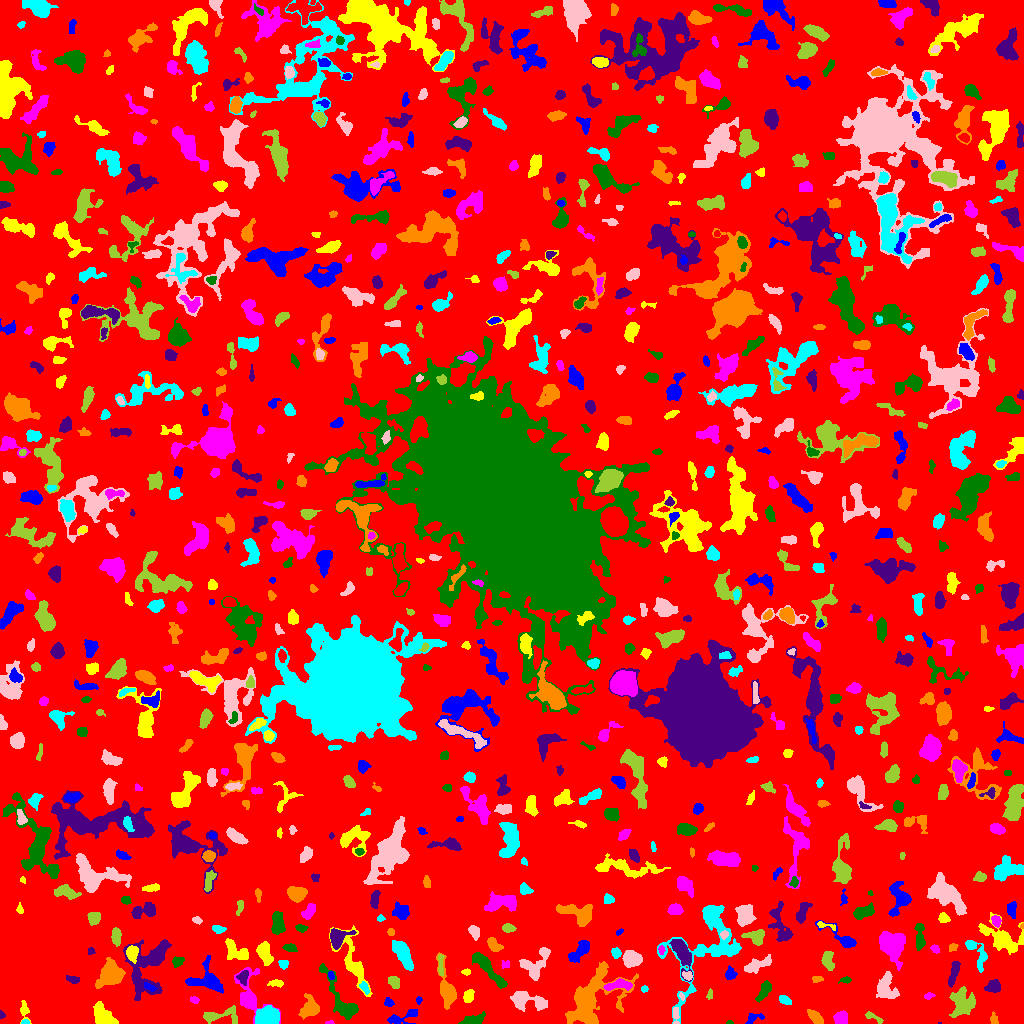

The data file committed next to this chart (first rows):
ID, X, Y, A, B, theta, total_flux, mu_max, mu_median, mu_mean, R_fwhm, R_e, R10, R90, x_start, x_end, y_start, y_end, area, greylevel
0, 507.3, 515.1, 303.5, 297.1, -1.115, 1315593, 10.0, 1.0, 1.722, 102.2, 230.4, 87.66, 373.6, 0, 1023, 0, 1023, 763898, 1.722
1, 753.2, 5.55, 4.83, 2.325, 0.3224, 140.0, 3.0, 1.0, 1.167, 3.385, 3.192, 1.128, 5.171, 745, 764, 0, 10, 120, 6.167
2, 103, 7.129, 5.958, 3.678, -0.8315, 1577, 9.0, 5.0, 4.442, 7.611, 5.726, 2.394, 8.686, 93, 118, 0, 22, 355, 8.442
3, 329.7, 0.8158, 1.859, 0.867, 0.1058, 38.0, 3.0, 1.0, 1.267, 1.954, 1.493, 0.5642, 2.459, 325, 334, 0, 3, 30, 6.267
4, 729.5, 0.9459, 1.2, 0.9571, -0.001397, 37.0, 4.0, 1.0, 1.423, 1.871, 1.262, 0.0, 2.034, 726, 733, 0, 3, 26, 7.423
5, 939.5, 0.2, 0.8062, 0.4, 0.0, 10.0, 3.0, 1.0, 1.25, 0.7979, 0.5642, 0.0, 1.128, 938, 941, 0, 1, 8, 7.25
6, 994, 3.946, 3.222, 1.767, -1.35, 111.0, 3.0, 1.0, 1.423, 3.192, 2.706, 0.9772, 4.334, 990, 998, 0, 12, 78, 5.423
7, 25.35, 1.288, 1.927, 1.178, 0.1143, 66.0, 4.0, 2.0, 1.784, 2.646, 1.784, 0.5642, 2.877, 21, 29, 0, 4, 37, 7.784
8, 675.6, 8.819, 4.647, 1.561, -1.502, 226.0, 4.0, 2.0, 2.43, 4.652, 3.038, 1.262, 4.687, 673, 679, 0, 16, 93, 7.43
9, 872.9, 6.511, 5.681, 1.637, -0.4538, 137.0, 3.0, 1.0, 1.33, 3.192, 3.141, 1.128, 5.202, 865, 883, 0, 12, 103, 5.33
10, 48.31, 1.642, 1.911, 1.435, 0.3609, 137.0, 8.0, 3.0, 2.915, 2.185, 1.871, 0.5642, 3.141, 44, 52, 0, 6, 47, 6.915
11, 402.1, 6.024, 9.149, 2.907, 0.3212, 665.0, 5.0, 3.0, 2.956, 6.482, 5.078, 2.034, 7.736, 387, 417, 0, 14, 225, 5.956
12, 24.33, 12.91, 4.908, 2.121, -1.405, 250.0, 6.0, 2.0, 2.0, 3.241, 3.038, 1.128, 5.293, 20, 31, 0, 23, 125, 6.0
13, 841.1, 5.401, 3.196, 2.973, 0.4699, 801.0, 10.0, 5.0, 4.796, 5.202, 3.989, 1.596, 6.206, 833, 847, 0, 13, 167, 8.796
14, 472.2, 3.171, 5.873, 2.276, 0.2304, 538.0, 7.0, 3.0, 2.759, 4.029, 4.146, 1.493, 6.604, 458, 485, 0, 12, 195, 6.759
15, 1.171, 8.771, 1.381, 1.101, -1.419, 35.0, 3.0, 1.0, 0.875, 1.693, 1.382, 0.5642, 2.394, 0, 5, 5, 13, 40, 5.875
16, 815.4, 6.348, 4.74, 2.186, -0.7357, 465.0, 5.0, 3.0, 2.768, 5.698, 4.184, 1.693, 6.308, 807, 823, 0, 14, 168, 6.768
17, 266.6, 7.046, 6.263, 4.174, 0.2781, 2572, 14.0, 6.0, 6.528, 7.878, 6.433, 2.523, 9.837, 255, 279, 0, 18, 394, 11.53
18, 528.1, 22.55, 10.82, 4.16, -0.1758, 2049, 9.0, 5.0, 4.776, 8.759, 7.069, 2.877, 10.57, 510, 547, 12, 32, 429, 6.776
19, 216, 7.583, 9.954, 2.977, 0.03322, 780.0, 13.0, 2.0, 2.617, 3.141, 3.989, 1.382, 7.939, 203, 237, 0, 18, 298, 6.617
20, 905.9, 13.74, 3.187, 2.375, -0.1006, 228.0, 5.0, 2.0, 1.966, 3.29, 3.432, 1.262, 5.382, 900, 911, 8, 18, 116, 5.966
21, 418.4, 23.73, 1.337, 1.201, -0.2947, 33.0, 2.0, 1.0, 0.7674, 2.706, 1.596, 0.5642, 2.459, 416, 422, 19, 27, 43, 6.767
22, 468.4, 27.07, 3.211, 2.369, 1.209, 558.0, 9.0, 4.0, 4.359, 4.184, 3.523, 1.382, 5.528, 463, 474, 21, 34, 128, 7.359
23, 194.5, 23.64, 2.271, 1.607, -0.3126, 114.0, 4.0, 2.0, 1.869, 3.338, 2.394, 0.7979, 3.868, 190, 199, 20, 27, 61, 7.869
24, 764.3, 32.93, 5.572, 2.432, 1.06, 654.0, 6.0, 3.0, 3.371, 6.482, 4.618, 1.871, 6.979, 755, 771, 21, 43, 194, 6.371
25, 149.2, 59.02, 15.51, 9.392, 1.186, 2889, 10.0, 2.0, 2.697, 6.676, 9.15, 3.141, 15.31, 123, 171, 23, 84, 1071, 6.697
26, 309.5, 15.26, 5.318, 4.372, 1.19, 1783, 12.0, 5.0, 5.733, 6.77, 5.614, 2.185, 8.849, 298, 319, 4, 30, 311, 7.733
27, 784.2, 23.88, 2.961, 1.911, -0.4783, 252.0, 7.0, 2.0, 2.471, 2.821, 2.877, 1.128, 4.853, 779, 791, 19, 28, 102, 6.471
28, 681.8, 27.27, 2.062, 1.002, -1.064, 59.0, 3.0, 2.0, 1.595, 2.646, 1.871, 0.5642, 2.764, 679, 684, 23, 31, 37, 9.595
29, 709.8, 29.27, 2.566, 1.244, 1.456, 100.0, 4.0, 2.0, 1.786, 3.141, 2.111, 0.7979, 3.385, 706, 712, 24, 35, 56, 5.786
30, 728.2, 20.08, 3.491, 2.027, -0.469, 202.0, 4.0, 2.0, 2.082, 4.549, 3.09, 1.262, 4.886, 722, 735, 16, 27, 97, 6.082
31, 388.7, 20.76, 2.428, 2.047, -0.5083, 146.0, 4.0, 2.0, 1.921, 3.827, 2.646, 0.9772, 4.297, 384, 394, 17, 26, 76, 5.921
32, 353.2, 61.1, 17.02, 5.254, -1.203, 1934, 10.0, 3.0, 3.223, 5.863, 7.527, 2.646, 12.41, 329, 372, 27, 98, 600, 6.223
33, 928.8, 27.59, 2.384, 1.357, 0.2269, 164.0, 7.0, 2.0, 2.78, 2.394, 2.185, 0.7979, 3.568, 924, 935, 24, 31, 59, 6.78
34, 341.1, 21.84, 16.07, 4.309, -1.056, 1912, 9.0, 3.0, 3.561, 6.699, 6.956, 2.706, 11.55, 319, 358, 4, 60, 537, 6.561
35, 993.4, 36.62, 3.567, 2.766, 0.2935, 676.0, 8.0, 4.0, 3.93, 5.441, 3.949, 1.596, 6.18, 984, 1000, 31, 44, 172, 7.93
36, 590.7, 23.46, 18.02, 10.21, 0.8929, 6094, 11.0, 4.0, 4.203, 11.18, 11.9, 4.583, 18.7, 565, 638, 0, 62, 1450, 7.203
37, 644.4, 34.65, 1.678, 1.562, -0.1639, 81.0, 3.0, 2.0, 1.761, 2.985, 2.111, 0.7979, 3.192, 641, 648, 31, 38, 46, 6.761
38, 885.4, 34.67, 6.426, 4.613, -1.408, 1131, 8.0, 3.0, 2.938, 6.408, 5.614, 2.185, 9.132, 876, 899, 25, 52, 385, 6.938
39, 962.9, 20.6, 7.45, 6.161, 1.204, 1805, 9.0, 3.0, 3.567, 6.103, 7.313, 2.764, 11.35, 949, 975, 6, 37, 506, 6.567
40, 4.585, 48.47, 5.581, 3.636, -1.373, 1613, 12.0, 4.0, 5.009, 6.333, 5.109, 2.034, 8.215, 0, 17, 36, 63, 322, 9.009
41, 148.6, 36.72, 3.613, 1.542, -0.4627, 112.0, 3.0, 1.0, 1.418, 3.478, 2.877, 1.128, 4.334, 144, 157, 32, 41, 79, 9.418
42, 276, 40.3, 3.882, 1.655, 0.03124, 276.0, 6.0, 3.0, 2.816, 3.989, 3.141, 1.262, 4.951, 267, 283, 36, 44, 98, 6.816
43, 618.3, 38.86, 6.515, 2.25, 0.09985, 462.0, 6.0, 2.0, 2.081, 4.918, 4.26, 1.693, 6.676, 603, 632, 33, 45, 222, 9.081
44, 845.4, 43.43, 2.881, 1.481, 0.1235, 97.0, 3.0, 1.0, 1.47, 2.985, 2.523, 0.9772, 4.029, 838, 851, 40, 47, 66, 6.47
45, 72.77, 44.2, 3.391, 1.738, -0.1881, 254.0, 6.0, 3.0, 2.761, 3.909, 2.985, 1.128, 4.687, 66, 79, 40, 48, 92, 10.76
46, 816.9, 44.5, 2.654, 1.616, -0.1196, 118.0, 4.0, 2.0, 1.735, 3.432, 2.585, 0.9772, 4.107, 812, 823, 41, 47, 68, 5.735
47, 364.5, 35.66, 3.328, 1.725, -1.051, 190.0, 4.0, 2.0, 2.159, 4.406, 2.932, 1.128, 4.583, 359, 369, 29, 42, 88, 8.159
48, 687.5, 47.61, 2.477, 1.871, -0.38, 177.0, 5.0, 2.0, 2.185, 3.241, 2.646, 0.9772, 4.146, 682, 692, 43, 52, 81, 10.19
49, 394.5, 41.05, 2.906, 2.365, -0.8565, 338.0, 6.0, 3.0, 2.6, 4.583, 3.338, 1.382, 5.202, 388, 399, 35, 47, 130, 7.6
50, 867.7, 41.08, 2.728, 2.294, 0.8533, 345.0, 6.0, 3.0, 3.0, 4.549, 3.141, 1.262, 4.853, 862, 873, 36, 49, 115, 7.0
51, 331.0, 48.21, 2.151, 1.437, -1.295, 110.0, 5.0, 2.0, 2.115, 2.257, 2.185, 0.7979, 3.523, 328, 334, 44, 52, 52, 8.115
52, 466.1, 51.46, 2.012, 1.491, 0.001229, 79.0, 3.0, 1.0, 1.491, 2.764, 2.185, 0.7979, 3.523, 461, 470, 48, 55, 53, 7.491
53, 248.9, 26.71, 11.35, 6.355, -1.228, 1985, 12.0, 3.0, 3.69, 5.971, 5.917, 2.257, 10.81, 234, 280, 0, 56, 538, 7.69
54, 487.4, 55.47, 12.56, 2.673, -0.8392, 1450, 8.0, 3.0, 3.412, 7.024, 6.555, 2.459, 10.46, 472, 507, 35, 71, 425, 6.412
55, 243, 46.14, 3.608, 2.392, 1.442, 288.0, 5.0, 2.0, 2.25, 4.107, 3.568, 1.382, 5.557, 236, 248, 38, 53, 128, 9.25
56, 110.3, 49.18, 5.533, 4.671, 1.166, 3850, 24.0, 5.0, 7.169, 6.308, 5.89, 2.257, 10.16, 95, 125, 35, 66, 537, 11.17
57, 283.4, 59.5, 2.305, 2.146, -0.423, 270.0, 6.0, 4.0, 3.293, 4.37, 2.932, 1.128, 4.297, 278, 288, 54, 63, 82, 9.293
58, 756.7, 58.36, 7.578, 2.649, 0.384, 933.0, 8.0, 3.0, 3.481, 6.155, 5.232, 2.034, 8.215, 744, 771, 50, 69, 268, 6.481
59, 827.9, 63, 4.834, 2.571, -1.416, 608.0, 6.0, 3.0, 3.15, 6.103, 4.26, 1.784, 6.433, 821, 834, 53, 72, 193, 7.15
... 802 more rows
